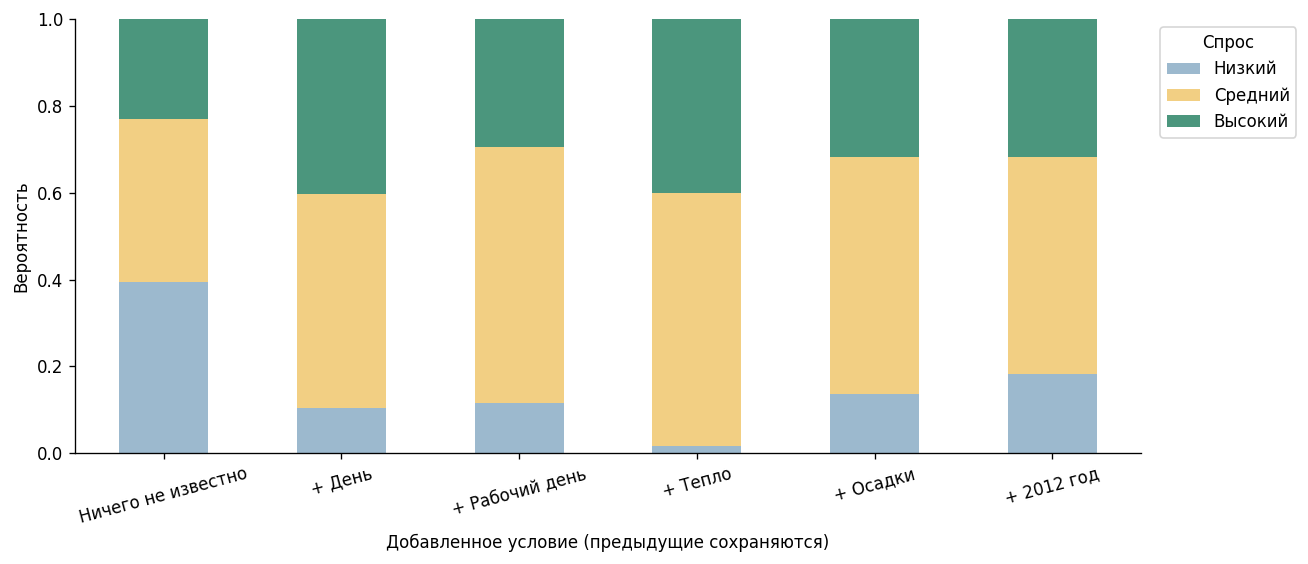

Source data for this figure (header and first rows):
step, Низкий, Средний, Высокий, n_evidence, empirical_high, model_p_evidence, delta_high_pp
Ничего не известно, 0.3945, 0.3757, 0.2298, 17379, 0.2256, 1, 0.0
+ День, 0.105, 0.4909, 0.4041, 4375, 0.4016, 0.2517, 17.42
+ Рабочий день, 0.1151, 0.5897, 0.2951, 2989, 0.2954, 0.1719, -10.89
+ Тепло, 0.0166, 0.5822, 0.4012, 1122, 0.41, 0.06334, 10.61
+ Осадки, 0.1366, 0.5452, 0.3182, 38, 0.3158, 0.004177, -8.3
+ 2012 год, 0.1818, 0.5, 0.3182, 19, 0.3158, 0.002099, 5.551115123125783e-15
